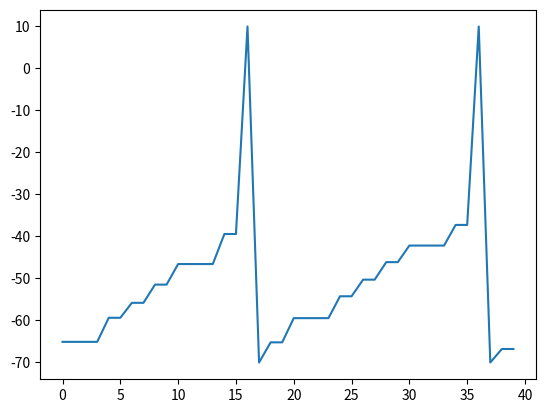

Generate this figure with matplotlib:
# Solutions to the homework day 2


# local variable placement

RMPs = [-81, -76, -71, -78]
# make RMPs = [-80, -76, -71, -78] local

def rmp_change_local():
    # add code
    RMPs = [-80, -76, -71, -78]
    print(RMPs)

rmp_change_local()
print(RMPs)


# global variables
RMPs = [-81, -76, -71, -78]
def rmp_change_global():
    RMPs[0] = -80

rmp_change_global()
print(RMPs)

# local variables

RMPs = [-81, -76, -71, -78]
def rmp_change_local_modification(RMPs):
    RMPs_local = RMPs.copy()
    RMPs_local[0] = -80
    print(RMPs_local)

rmp_change_local_modification(RMPs)
print(RMPs)

RMPs = [-81, -76, -71, -78]
def rmp_change_local_modification():
    RMPs = [-80, -76, -71, -78]
    print(RMPs)

rmp_change_local_modification()
print(RMPs)

# if statement
RMP = -30
threshold = -34
if RMP > threshold:
    RMP = 10
print(RMP)


RMP = -30

def spike_simulation(RMP, threshold):
    if RMP == 10:
        RMP = -70    
    elif RMP > threshold:
        RMP = 10
    else:
        RMP = RMP
    return RMP

RMP = spike_simulation(RMP, threshold)

print(RMP)

RMP = spike_simulation(RMP, threshold)

print(RMP)

# for loop
input_list = [True, False, False, False, True, False, True, False, True, False] * 4
print(input_list)

number_of_inputs = 0
for input in input_list:
    if input:
        number_of_inputs += 1
        print("input")

print('The number of inputs is', number_of_inputs)

# for loop with random numbers

import numpy as np
np.random.seed(2025)
np.random.normal(5, 1)

# for loop with random numbers

np.random.seed(2025)

RMP = -70
for input in input_list:
    # add your code here
    if input:
        RMP += np.random.normal(5, 1)
    else:
        RMP += 0

print(np.round(RMP, 4))


# spike example
np.random.seed(2025)

threshold = -34
RMP = -70
RMP_list = []
spike_counter = 0

for input in input_list:
    # add your code here
    if input:
        RMP += np.random.normal(5, 1)
    else:
        RMP += 0
    RMP = spike_simulation(RMP, threshold)
    RMP_list.append(RMP)
    if RMP > 0:
        spike_counter += 1


print(spike_counter)

print(np.round(RMP_list[-1], 4))

# plot RMP_list
import matplotlib.pyplot as plt
plt.plot(RMP_list)
plt.show()

# spike location
spike_location = 0
for RMP in RMP_list:
    if RMP > 0:
        print(spike_location)
    spike_location += 1
